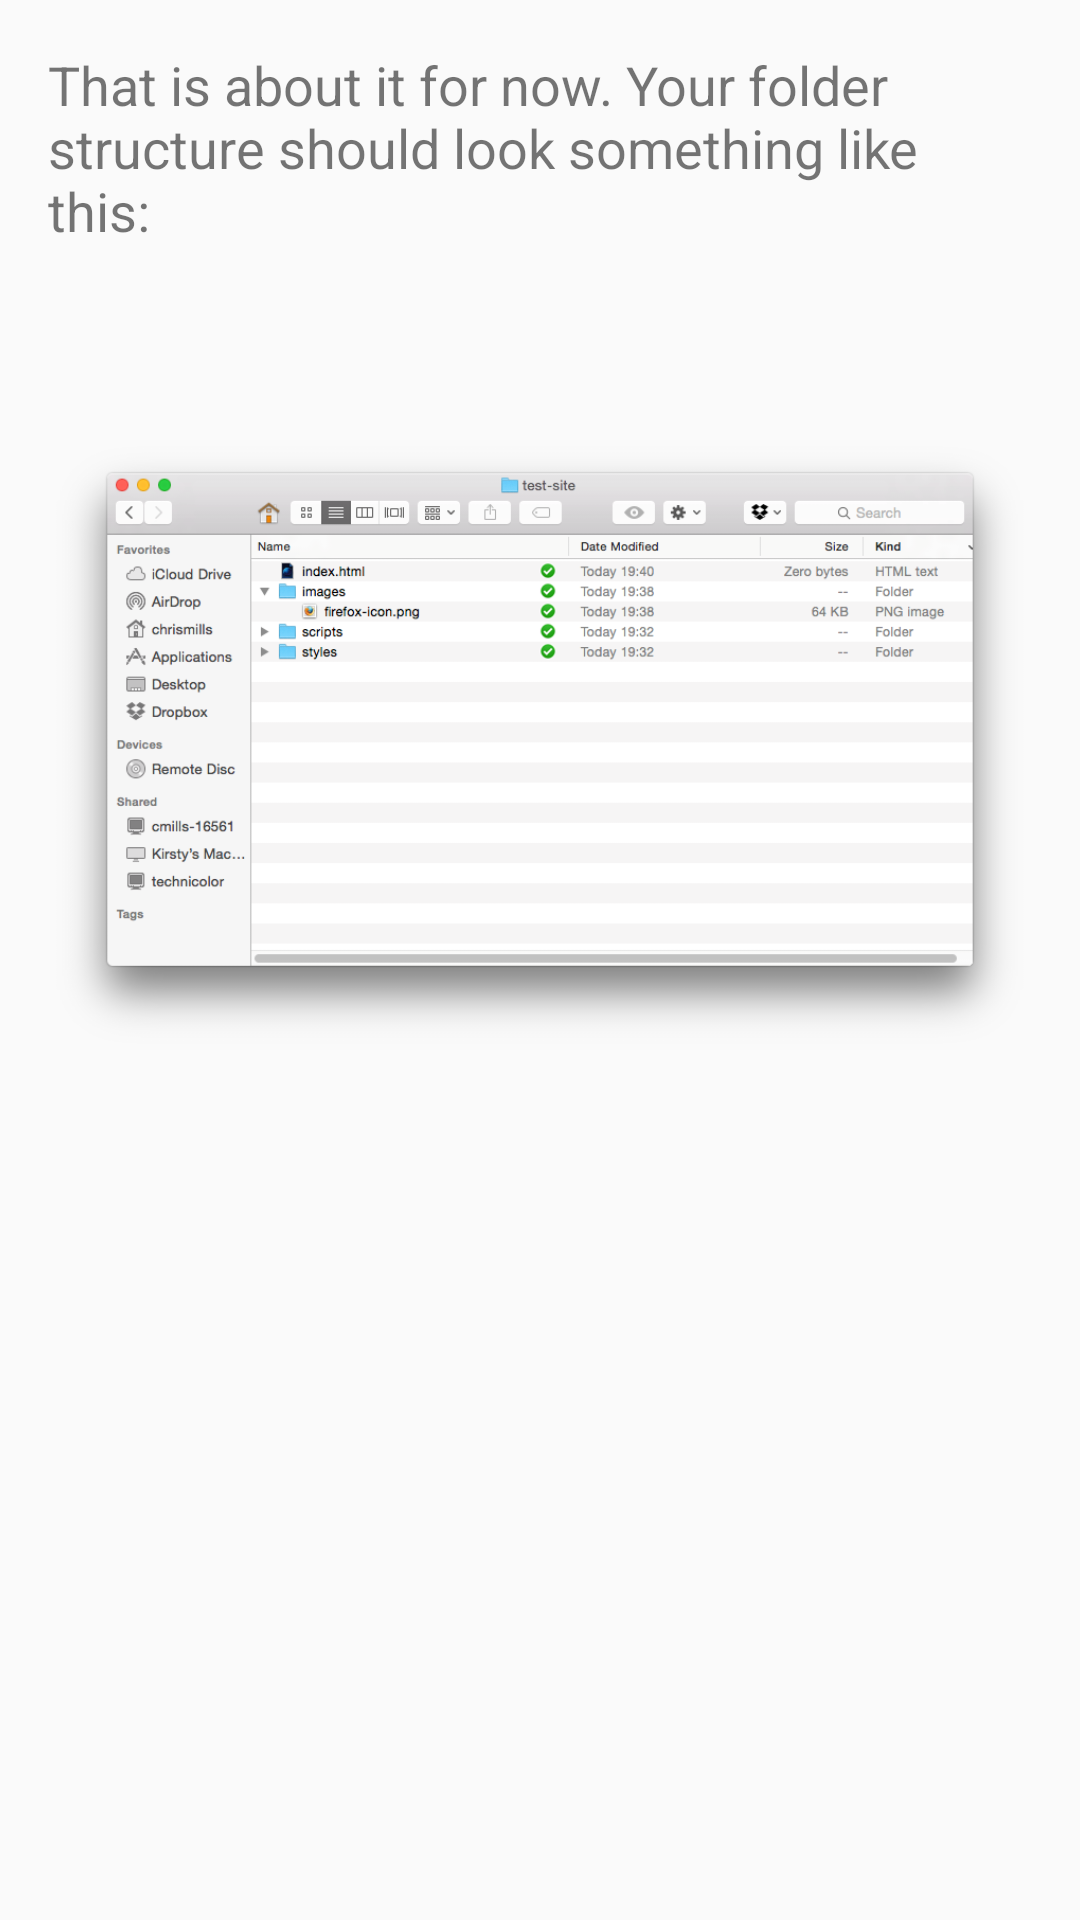

This screen was rendered from an Android layout file. Write that file and the resources it references.
<!-- AndroidManifest.xml: application theme ChapterTheme -->
<!-- res/layout/activity_l1_c6.xml -->
<?xml version="1.0" encoding="utf-8"?>
<ScrollView android:layout_height="wrap_content"
    android:layout_width="match_parent"
    xmlns:android="http://schemas.android.com/apk/res/android">
    <LinearLayout
        android:layout_height="wrap_content"
        android:orientation="vertical"
        android:layout_width="wrap_content"
        android:paddingTop="16dp"
        android:paddingRight="16dp"
        android:paddingLeft="16dp"
        >
        <TextView
            android:layout_width="wrap_content"
            android:layout_height="wrap_content"
            android:textSize="18sp"
            android:paddingBottom="16dp"
            android:text="That is about it for now. Your folder structure should look something like this:"/>

        <ImageView
            android:layout_width="match_parent"
            android:layout_height="300dp"
            android:src="@drawable/c1_6p"/>
    </LinearLayout>
</ScrollView>
<!-- resources referenced by this layout -->
<resources>
  <!-- drawable c1_6p: png bitmap (drawable, 96136 bytes) -->
  <style name="ChapterTheme" parent="Theme.AppCompat.Light.DarkActionBar">
          
          <item name="colorPrimary">#009688</item>
          <item name="colorPrimaryDark">#00796B</item>
          <item name="colorAccent">#FF5252</item>
      </style>
</resources>
